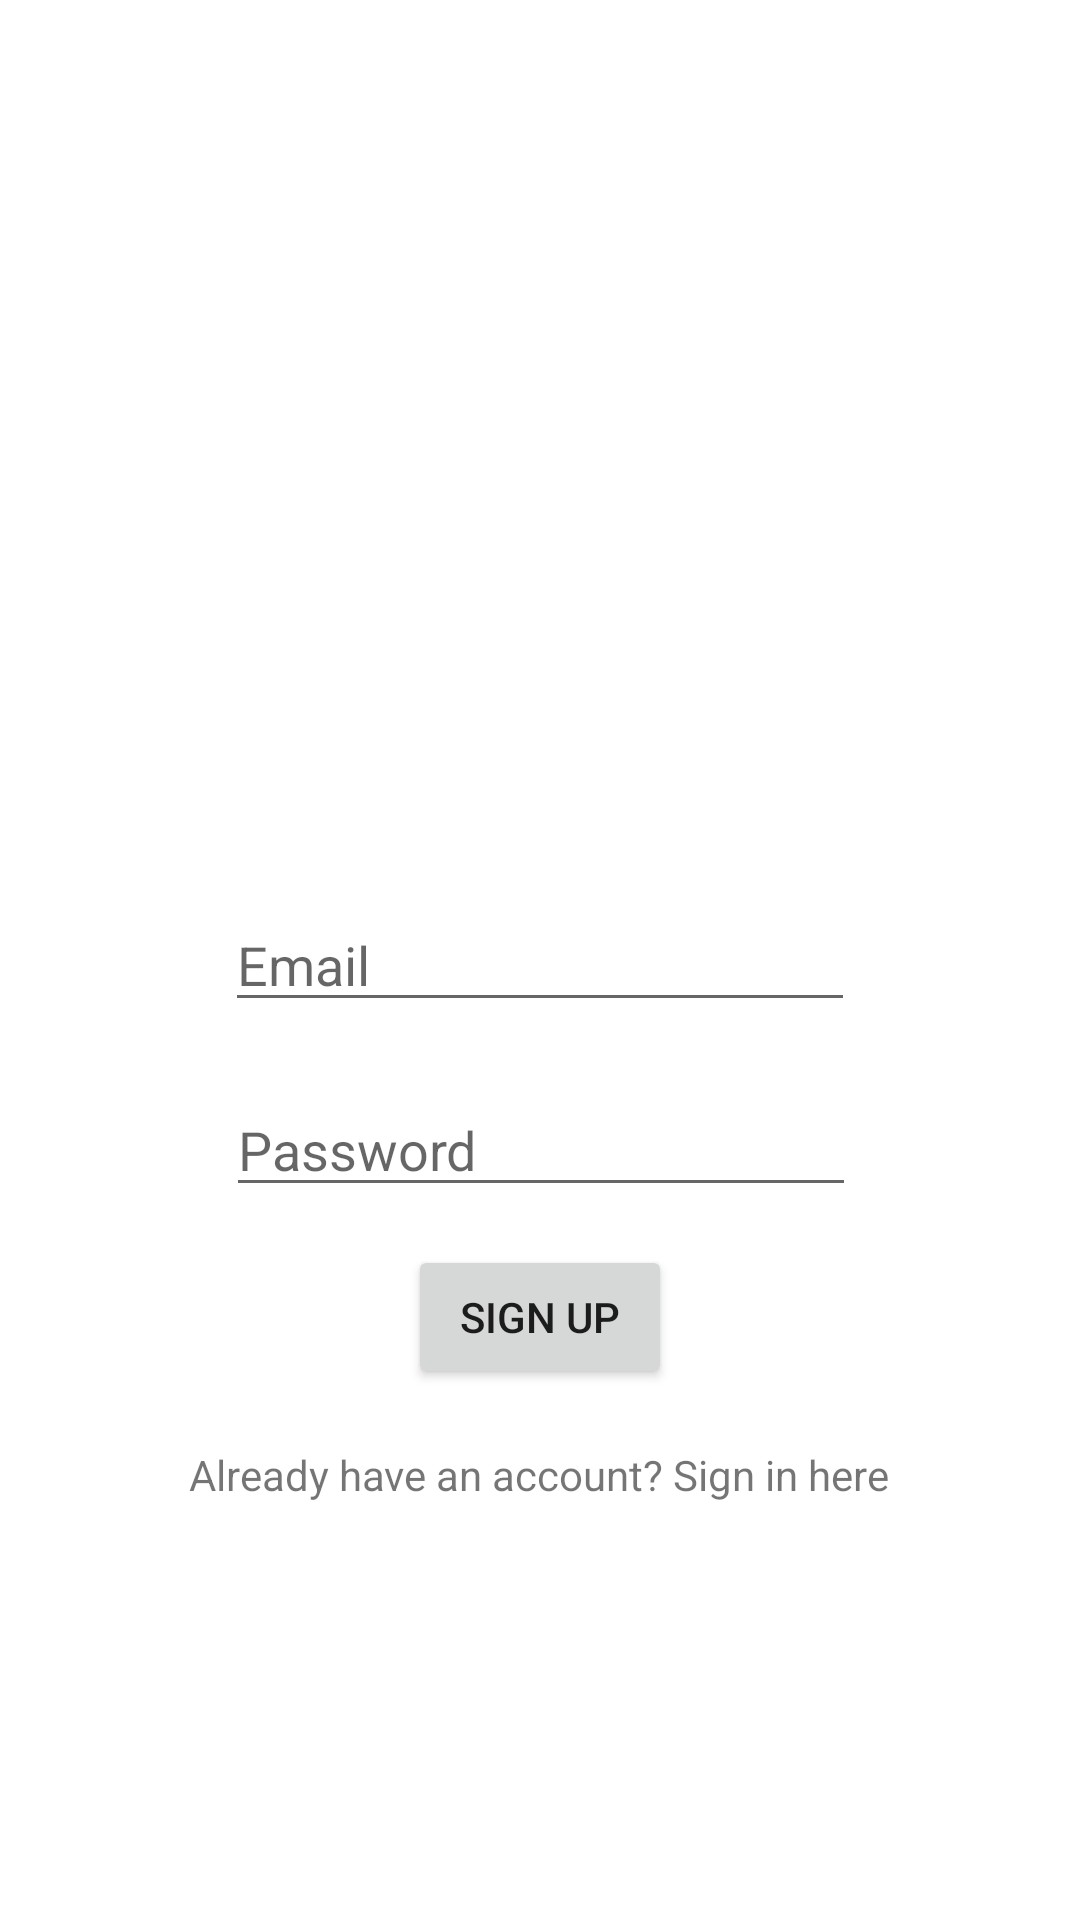

Layout XML and referenced resources for this Android screen:
<!-- AndroidManifest.xml: application theme Theme.VehicleSpecs -->
<!-- res/layout/activity_main.xml -->
<?xml version="1.0" encoding="utf-8"?>
<androidx.constraintlayout.widget.ConstraintLayout xmlns:android="http://schemas.android.com/apk/res/android"
    xmlns:app="http://schemas.android.com/apk/res-auto"
    xmlns:tools="http://schemas.android.com/tools"
    android:layout_width="match_parent"
    android:layout_height="match_parent"
    tools:context=".MainActivity">


    <Button
        android:id="@+id/button"
        android:layout_width="wrap_content"
        android:layout_height="wrap_content"
        android:text="Sign Up"
        app:layout_constraintBottom_toBottomOf="parent"
        app:layout_constraintEnd_toEndOf="parent"
        app:layout_constraintStart_toStartOf="parent"
        app:layout_constraintTop_toTopOf="parent"
        app:layout_constraintVertical_bias="0.701" />

    <EditText
        android:id="@+id/editTextTextEmailAddress"
        android:layout_width="wrap_content"
        android:layout_height="wrap_content"
        android:ems="10"
        android:hint="Email"
        android:inputType="textEmailAddress"
        app:layout_constraintBottom_toBottomOf="parent"
        app:layout_constraintEnd_toEndOf="parent"
        app:layout_constraintStart_toStartOf="parent"
        app:layout_constraintTop_toTopOf="parent" />

    <EditText
        android:id="@+id/editTextNumberPassword"
        android:layout_width="wrap_content"
        android:layout_height="wrap_content"
        android:ems="10"
        android:hint="Password"
        android:inputType="numberPassword"
        app:layout_constraintBottom_toBottomOf="parent"
        app:layout_constraintEnd_toEndOf="parent"
        app:layout_constraintHorizontal_bias="0.502"
        app:layout_constraintStart_toStartOf="parent"
        app:layout_constraintTop_toTopOf="parent"
        app:layout_constraintVertical_bias="0.603" />

    <TextView
        android:id="@+id/textView2"
        android:layout_width="wrap_content"
        android:layout_height="wrap_content"
        android:text="Already have an account? Sign in here"
        app:layout_constraintBottom_toBottomOf="parent"
        app:layout_constraintEnd_toEndOf="parent"
        app:layout_constraintHorizontal_bias="0.498"
        app:layout_constraintStart_toStartOf="parent"
        app:layout_constraintTop_toTopOf="parent"
        app:layout_constraintVertical_bias="0.776" />
</androidx.constraintlayout.widget.ConstraintLayout>
<!-- resources referenced by this layout -->
<resources>
  <style name="Theme.VehicleSpecs" parent="Theme.MaterialComponents.DayNight.DarkActionBar">
          
          <item name="colorPrimary">@color/purple_500</item>
          <item name="colorPrimaryVariant">@color/purple_700</item>
          <item name="colorOnPrimary">@color/white</item>
          
          <item name="colorSecondary">@color/teal_200</item>
          <item name="colorSecondaryVariant">@color/teal_700</item>
          <item name="colorOnSecondary">@color/black</item>
          
          <item name="android:statusBarColor" tools:targetApi="l">?attr/colorPrimaryVariant</item>
          
      </style>
  <!-- not gathered from this repository: default colours our renderer supplied (Android Studio template values) -->
  <color name="purple_500">#FF6200EE</color>
  <color name="purple_700">#FF3700B3</color>
  <color name="teal_200">#FF03DAC5</color>
  <color name="teal_700">#FF018786</color>
  <color name="black">#FF000000</color>
  <color name="white">#FFFFFFFF</color>
</resources>
